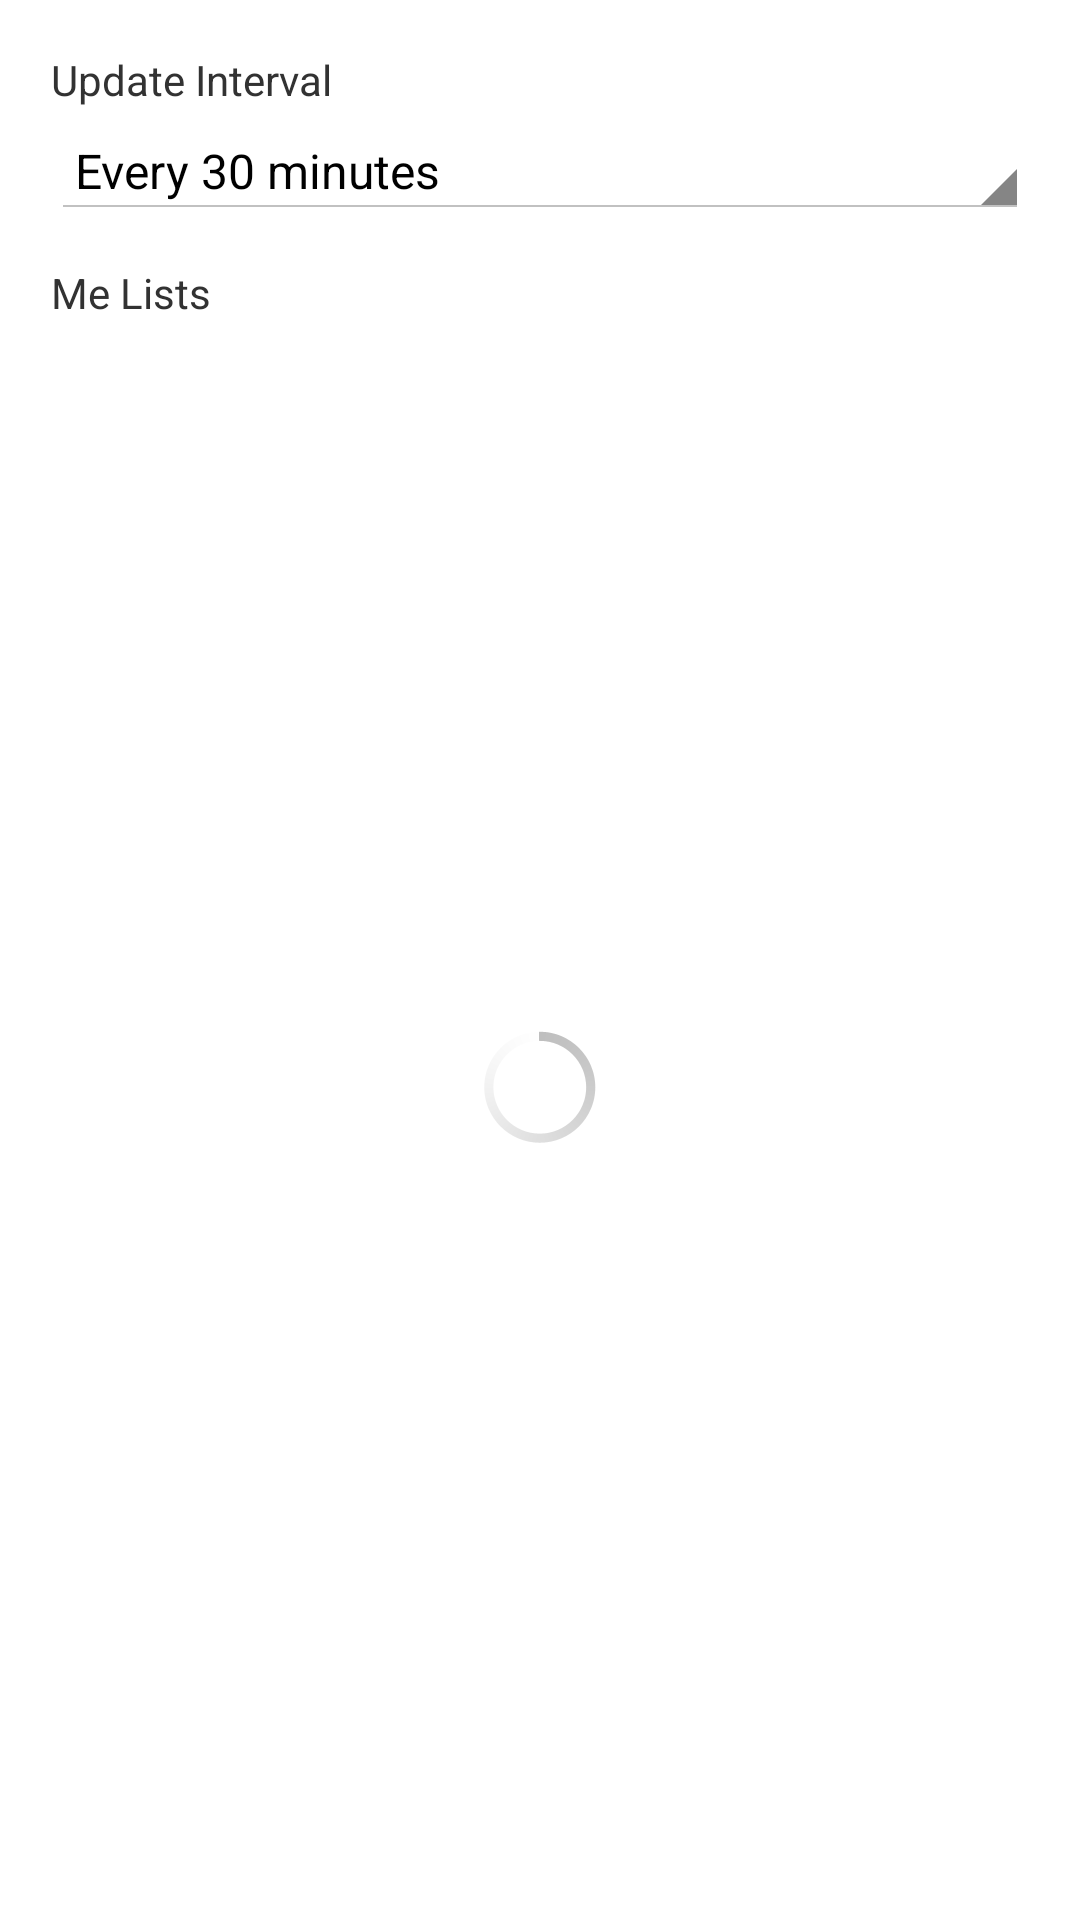

Here is an Android app screen rendered from its layout file. Give the layout XML and the strings, colors and styles it references.
<!-- AndroidManifest.xml: application theme AppTheme -->
<!-- res/layout/melist_config_fragment.xml -->
<?xml version="1.0" encoding="utf-8"?>
<LinearLayout xmlns:android="http://schemas.android.com/apk/res/android"
    android:layout_width="match_parent"
    android:layout_height="match_parent"
    android:orientation="vertical"
    android:padding="17dip" >

    <TextView
        android:layout_width="match_parent"
        android:layout_height="wrap_content"
        android:text="@string/update_intervals" />

    <Spinner
        android:id="@id/updateIntervalSpinner"
        android:layout_width="match_parent"
        android:layout_height="wrap_content"
        android:layout_marginBottom="5dip"
        android:layout_marginTop="5dip"
        android:entries="@array/update_interval" />

    <TextView
        android:layout_width="match_parent"
        android:layout_height="wrap_content"
        android:layout_marginTop="10dip"
        android:text="@string/me_list" />

    <FrameLayout
        android:layout_width="match_parent"
        android:layout_height="match_parent"
        android:layout_marginBottom="10dip"
        android:layout_marginTop="5dip" >

        <ProgressBar
            android:id="@id/progressBar"
            style="@android:attr/progressBarStyleSmall"
            android:layout_width="wrap_content"
            android:layout_height="wrap_content"
            android:layout_gravity="center" />

        <ListView
            android:id="@id/meListView"
            android:layout_width="match_parent"
            android:layout_height="wrap_content"
            android:visibility="gone"
            android:cacheColorHint="@android:color/transparent"
            android:scrollbars="none" />
    </FrameLayout>

</LinearLayout>
<!-- resources referenced by this layout -->
<resources>
  <string-array name="update_interval">
          <item>Every 30 minutes</item>
          <item>Every hour</item>
          <item>Every four hours</item>
          <item>Every 24 hours</item>
      </string-array>
  <string name="me_list">Me Lists</string>
  <string name="update_intervals">Update Interval</string>
  <style name="AppTheme" parent="AppBaseTheme">
          
      </style>
  <style name="AppBaseTheme" parent="android:Theme.Light">
          
      </style>
</resources>
